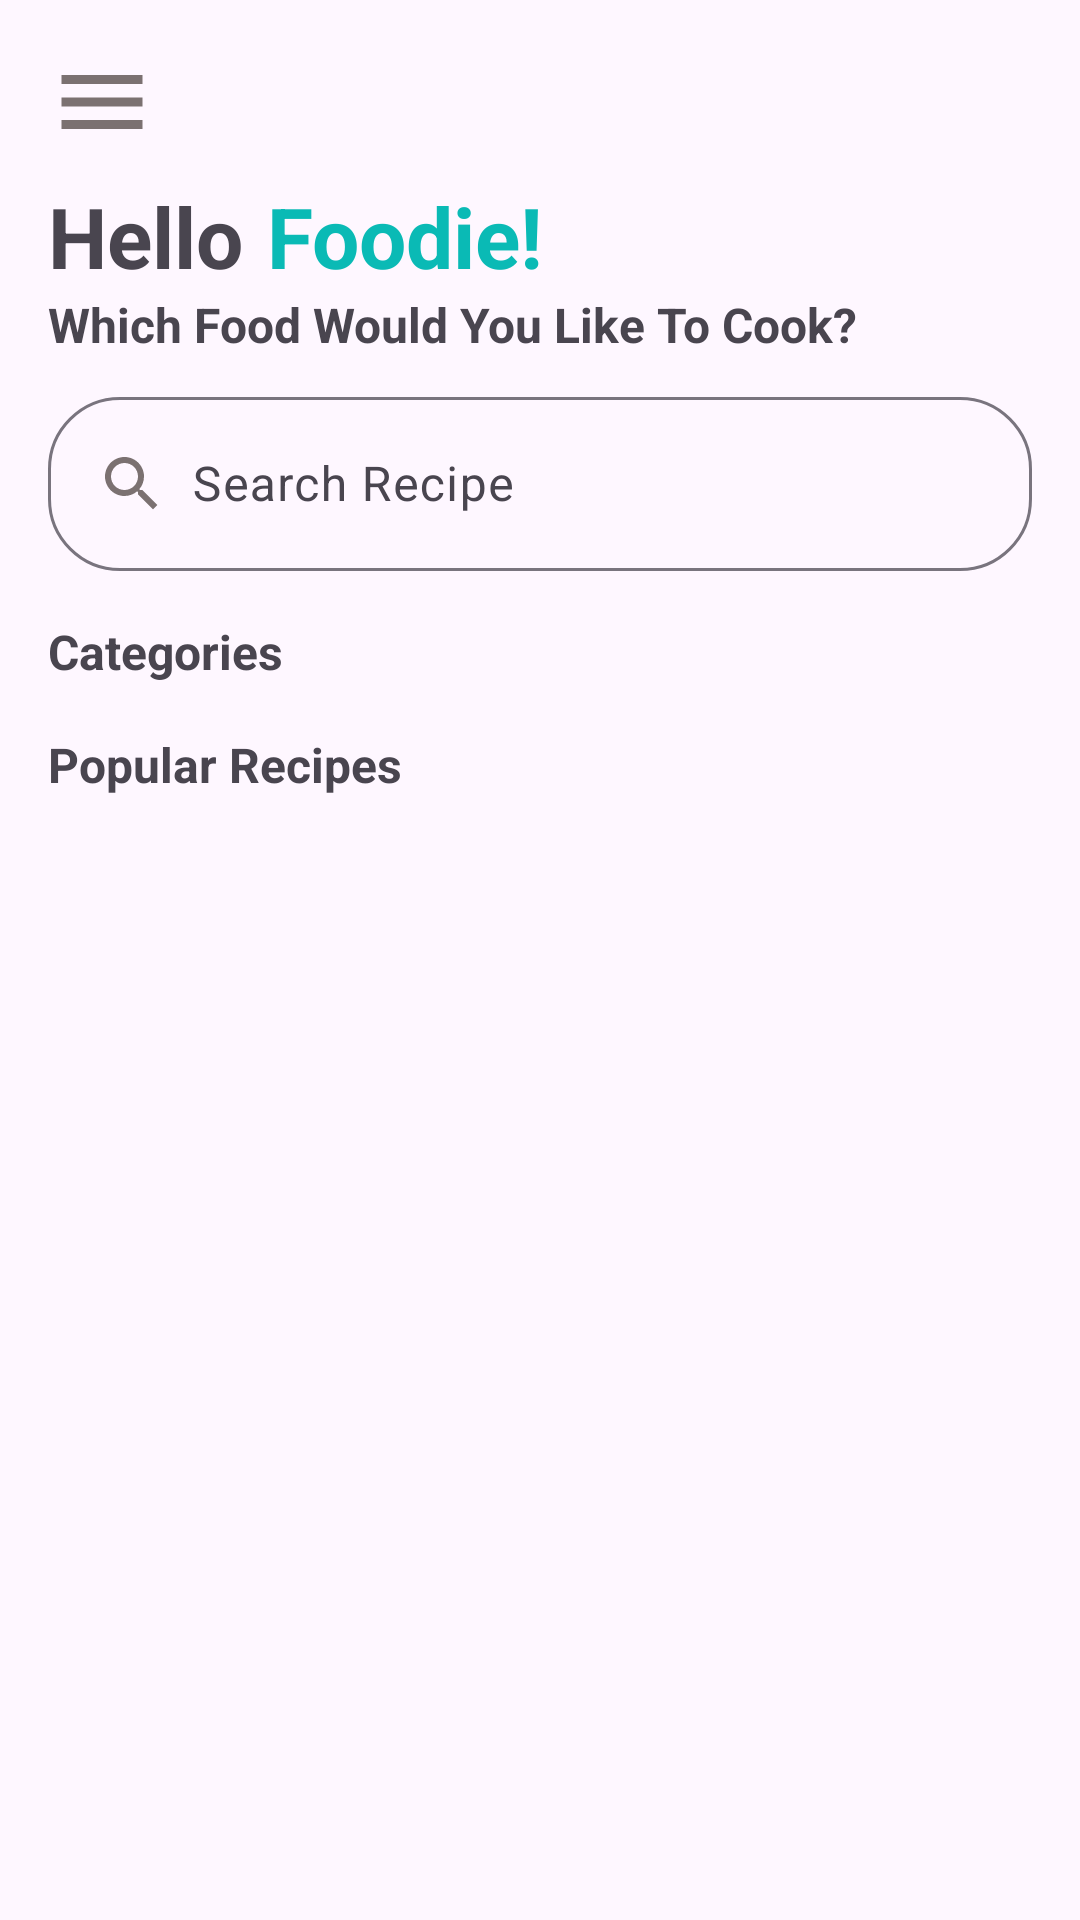

Write the Android layout XML for this screen, with the resource values it uses.
<!-- AndroidManifest.xml: application theme Theme.TastyTips -->
<!-- res/layout/fragment_main.xml -->
<?xml version="1.0" encoding="utf-8"?>
<FrameLayout xmlns:android="http://schemas.android.com/apk/res/android"
    xmlns:app="http://schemas.android.com/apk/res-auto"
    android:layout_width="match_parent"
    android:layout_height="match_parent">

    <androidx.constraintlayout.widget.ConstraintLayout xmlns:android="http://schemas.android.com/apk/res/android"
        xmlns:app="http://schemas.android.com/apk/res-auto"
        xmlns:tools="http://schemas.android.com/tools"
        android:layout_width="match_parent"
        android:layout_height="match_parent"
        android:padding="@dimen/default_padding">

        <ImageView
            android:id="@+id/menu"
            android:layout_width="wrap_content"
            android:layout_height="wrap_content"
            android:contentDescription="@string/Menu"
            android:src="@drawable/ic_menu_36"
            app:layout_constraintStart_toStartOf="parent"
            app:layout_constraintTop_toTopOf="parent" />

        <androidx.constraintlayout.widget.Barrier
            android:id="@+id/headerBarrier"
            android:layout_width="wrap_content"
            android:layout_height="wrap_content"
            app:barrierDirection="bottom"
            app:constraint_referenced_ids="menu" />

        <TextView
            android:id="@+id/greeting"
            android:layout_width="wrap_content"
            android:layout_height="wrap_content"
            android:layout_marginTop="@dimen/between_elements"
            android:text="@string/Hello"
            android:textSize="28sp"
            android:textStyle="bold"
            app:layout_constraintStart_toStartOf="parent"
            app:layout_constraintTop_toBottomOf="@id/headerBarrier" />

        <TextView
            android:id="@+id/foodie"
            android:layout_width="wrap_content"
            android:layout_height="wrap_content"
            android:layout_marginStart="@dimen/between_elements"
            android:layout_marginTop="@dimen/between_elements"
            android:text="@string/Foodie"
            android:textColor="@color/tiffany"
            android:textSize="28sp"
            android:textStyle="bold"
            app:layout_constraintStart_toEndOf="@id/greeting"
            app:layout_constraintTop_toBottomOf="@id/headerBarrier" />

        <TextView
            android:id="@+id/searchText"
            android:layout_width="wrap_content"
            android:layout_height="wrap_content"
            android:text="@string/Search_text"
            android:textSize="16sp"
            android:textStyle="bold"
            app:layout_constraintStart_toStartOf="parent"
            app:layout_constraintTop_toBottomOf="@id/greeting" />

        <com.google.android.material.textfield.TextInputLayout
            android:id="@+id/searchLayout"
            android:layout_width="match_parent"
            android:layout_height="wrap_content"
            android:layout_marginTop="@dimen/between_elements"
            android:elevation="16dp"
            android:hint="@string/Search_recipe"
            app:boxBackgroundMode="outline"
            app:boxCornerRadiusBottomEnd="24dp"
            app:boxCornerRadiusBottomStart="24dp"
            app:boxCornerRadiusTopEnd="24dp"
            app:boxCornerRadiusTopStart="24dp"
            app:layout_constraintTop_toBottomOf="@id/searchText">

            <com.google.android.material.textfield.TextInputEditText
                android:id="@+id/searchEdit"
                android:layout_width="match_parent"
                android:layout_height="wrap_content"
                android:drawableStart="@drawable/ic_search_24"
                android:drawablePadding="8dp" />

        </com.google.android.material.textfield.TextInputLayout>

        <androidx.constraintlayout.widget.Barrier
            android:id="@+id/middleBarrier"
            android:layout_width="wrap_content"
            android:layout_height="wrap_content"
            app:barrierDirection="bottom"
            app:constraint_referenced_ids="searchLayout" />

        <TextView
            android:id="@+id/categories"
            android:layout_width="wrap_content"
            android:layout_height="wrap_content"
            android:layout_marginTop="@dimen/default_padding"
            android:text="@string/Categories"
            android:textSize="16sp"
            android:textStyle="bold"
            app:layout_constraintStart_toStartOf="parent"
            app:layout_constraintTop_toBottomOf="@id/middleBarrier" />

        <androidx.recyclerview.widget.RecyclerView
            android:id="@+id/categoriesRecycler"
            android:layout_width="match_parent"
            android:layout_height="wrap_content"
            android:layout_marginTop="@dimen/between_elements"
            android:orientation="horizontal"
            app:layoutManager="androidx.recyclerview.widget.LinearLayoutManager"
            app:layout_constraintTop_toBottomOf="@id/categories"
            tools:listitem="@layout/item_category" />

        <androidx.constraintlayout.widget.Barrier
            android:id="@+id/bottomBarrier"
            android:layout_width="wrap_content"
            android:layout_height="wrap_content"
            app:barrierDirection="bottom"
            app:constraint_referenced_ids="categoriesRecycler" />

        <TextView
            android:id="@+id/popularRecipes"
            android:layout_width="wrap_content"
            android:layout_height="wrap_content"
            android:layout_marginTop="@dimen/between_elements"
            android:text="@string/Popular_recipes"
            android:textSize="16sp"
            android:textStyle="bold"
            app:layout_constraintStart_toStartOf="parent"
            app:layout_constraintTop_toBottomOf="@id/bottomBarrier" />

        <androidx.recyclerview.widget.RecyclerView
            android:id="@+id/recipesRecycler"
            android:layout_width="match_parent"
            android:layout_height="0dp"
            android:layout_marginTop="@dimen/between_elements"
            app:layoutManager="androidx.recyclerview.widget.LinearLayoutManager"
            app:layout_constraintTop_toBottomOf="@id/popularRecipes"
            app:layout_constraintBottom_toBottomOf="parent"
            tools:listitem="@layout/item_recipe" />



    </androidx.constraintlayout.widget.ConstraintLayout>
    <ProgressBar
        android:id="@+id/progressBar"
        android:layout_width="60dp"
        android:layout_height="60dp"
        android:layout_gravity="center"
        android:visibility="gone" />
</FrameLayout>
<!-- res/layout/item_category.xml (included above) -->
<?xml version="1.0" encoding="utf-8"?>
<LinearLayout xmlns:android="http://schemas.android.com/apk/res/android"
    android:layout_width="wrap_content"
    android:layout_height="wrap_content"
    android:gravity="center"
    android:orientation="vertical"
    android:padding="8dp">

    <ImageView
        android:id="@+id/categoryIcon"
        android:layout_width="64dp"
        android:layout_height="64dp"
        android:background="@drawable/bg_circle"
        android:padding="12dp"
        android:scaleType="centerInside"
        android:src="@drawable/ic_food_24" />

    <TextView
        android:id="@+id/categoryName"
        android:layout_width="wrap_content"
        android:layout_height="wrap_content"
        android:layout_marginTop="4dp"
        android:gravity="center"
        android:text="Dessert"
        android:textSize="14sp"
        android:textStyle="bold" />
</LinearLayout>
<!-- res/layout/item_recipe.xml (included above) -->
<androidx.cardview.widget.CardView xmlns:android="http://schemas.android.com/apk/res/android"
    xmlns:app="http://schemas.android.com/apk/res-auto"
    xmlns:tools="http://schemas.android.com/tools"
    android:layout_width="match_parent"
    android:layout_height="wrap_content"
    android:layout_margin="8dp"
    android:background="@android:color/white"
    app:cardCornerRadius="12dp"
    app:cardElevation="4dp"
    tools:ignore="ExtraText">

    <LinearLayout
        android:layout_width="match_parent"
        android:layout_height="wrap_content"
        android:orientation="vertical"
        android:padding="8dp">

        <ImageView
            android:id="@+id/recipeImage"
            android:layout_width="match_parent"
            android:layout_height="200dp"
            android:scaleType="centerCrop"
            tools:src="@drawable/ic_placeholder_24" />

        <TextView
            android:id="@+id/recipeTitle"
            android:layout_width="match_parent"
            android:layout_height="wrap_content"
            android:layout_marginTop="8dp"
            android:text="Recipe Title"
            android:textSize="18sp"
            android:textStyle="bold" />

        <TextView
            android:id="@+id/recipeSubtitle"
            android:layout_width="wrap_content"
            android:layout_height="wrap_content"
            android:layout_marginTop="4dp"
            android:text="45 min"
            android:textSize="14sp" />
    </LinearLayout>
</androidx.cardview.widget.CardView>
<!-- resources referenced by this layout -->
<resources>
  <color name="tiffany">#0abab5</color>
  <dimen name="between_elements">8dp</dimen>
  <dimen name="default_padding">16dp</dimen>
  <!-- drawable bg_circle (drawable) -->
  <?xml version="1.0" encoding="utf-8"?>
  <shape xmlns:android="http://schemas.android.com/apk/res/android"
      android:shape="oval">
      <solid android:color="@color/tiffany" />
      <size
          android:width="64dp"
          android:height="64dp" />
  </shape>
  <!-- drawable ic_food_24 (drawable) -->
  <vector xmlns:android="http://schemas.android.com/apk/res/android" android:height="24dp" android:tint="#7B7171" android:viewportHeight="24" android:viewportWidth="24" android:width="24dp">
        
      <path android:fillColor="@android:color/white" android:pathData="M12,6c1.11,0 2,-0.9 2,-2 0,-0.38 -0.1,-0.73 -0.29,-1.03L12,0l-1.71,2.97c-0.19,0.3 -0.29,0.65 -0.29,1.03 0,1.1 0.9,2 2,2zM16.6,15.99l-1.07,-1.07 -1.08,1.07c-1.3,1.3 -3.58,1.31 -4.89,0l-1.07,-1.07 -1.09,1.07C6.75,16.64 5.88,17 4.96,17c-0.73,0 -1.4,-0.23 -1.96,-0.61L3,21c0,0.55 0.45,1 1,1h16c0.55,0 1,-0.45 1,-1v-4.61c-0.56,0.38 -1.23,0.61 -1.96,0.61 -0.92,0 -1.79,-0.36 -2.44,-1.01zM18,9h-5L13,7h-2v2L6,9c-1.66,0 -3,1.34 -3,3v1.54c0,1.08 0.88,1.96 1.96,1.96 0.52,0 1.02,-0.2 1.38,-0.57l2.14,-2.13 2.13,2.13c0.74,0.74 2.03,0.74 2.77,0l2.14,-2.13 2.13,2.13c0.37,0.37 0.86,0.57 1.38,0.57 1.08,0 1.96,-0.88 1.96,-1.96L20.99,12C21,10.34 19.66,9 18,9z"/>
      
  </vector>
  <!-- drawable ic_menu_36 (drawable) -->
  <vector xmlns:android="http://schemas.android.com/apk/res/android" android:height="36dp" android:tint="#7B7171" android:viewportHeight="24" android:viewportWidth="24" android:width="36dp">
        
      <path android:fillColor="@android:color/white" android:pathData="M3,18h18v-2L3,16v2zM3,13h18v-2L3,11v2zM3,6v2h18L21,6L3,6z"/>
      
  </vector>
  <!-- drawable ic_search_24 (drawable) -->
  <vector xmlns:android="http://schemas.android.com/apk/res/android" android:height="24dp" android:tint="#7B7171" android:viewportHeight="24" android:viewportWidth="24" android:width="24dp">
        
      <path android:fillColor="@android:color/white" android:pathData="M15.5,14h-0.79l-0.28,-0.27C15.41,12.59 16,11.11 16,9.5 16,5.91 13.09,3 9.5,3S3,5.91 3,9.5 5.91,16 9.5,16c1.61,0 3.09,-0.59 4.23,-1.57l0.27,0.28v0.79l5,4.99L20.49,19l-4.99,-5zM9.5,14C7.01,14 5,11.99 5,9.5S7.01,5 9.5,5 14,7.01 14,9.5 11.99,14 9.5,14z"/>
      
  </vector>
  <string name="Categories">Categories</string>
  <string name="Foodie">Foodie!</string>
  <string name="Hello">Hello</string>
  <string name="Menu">Menu</string>
  <string name="Popular_recipes">Popular Recipes</string>
  <string name="Search_recipe">Search Recipe</string>
  <string name="Search_text">Which Food Would You Like To Cook?</string>
  <style name="Theme.TastyTips" parent="Base.Theme.TastyTips" />
  <style name="Base.Theme.TastyTips" parent="Theme.Material3.DayNight.NoActionBar">
          
          
      </style>
</resources>
